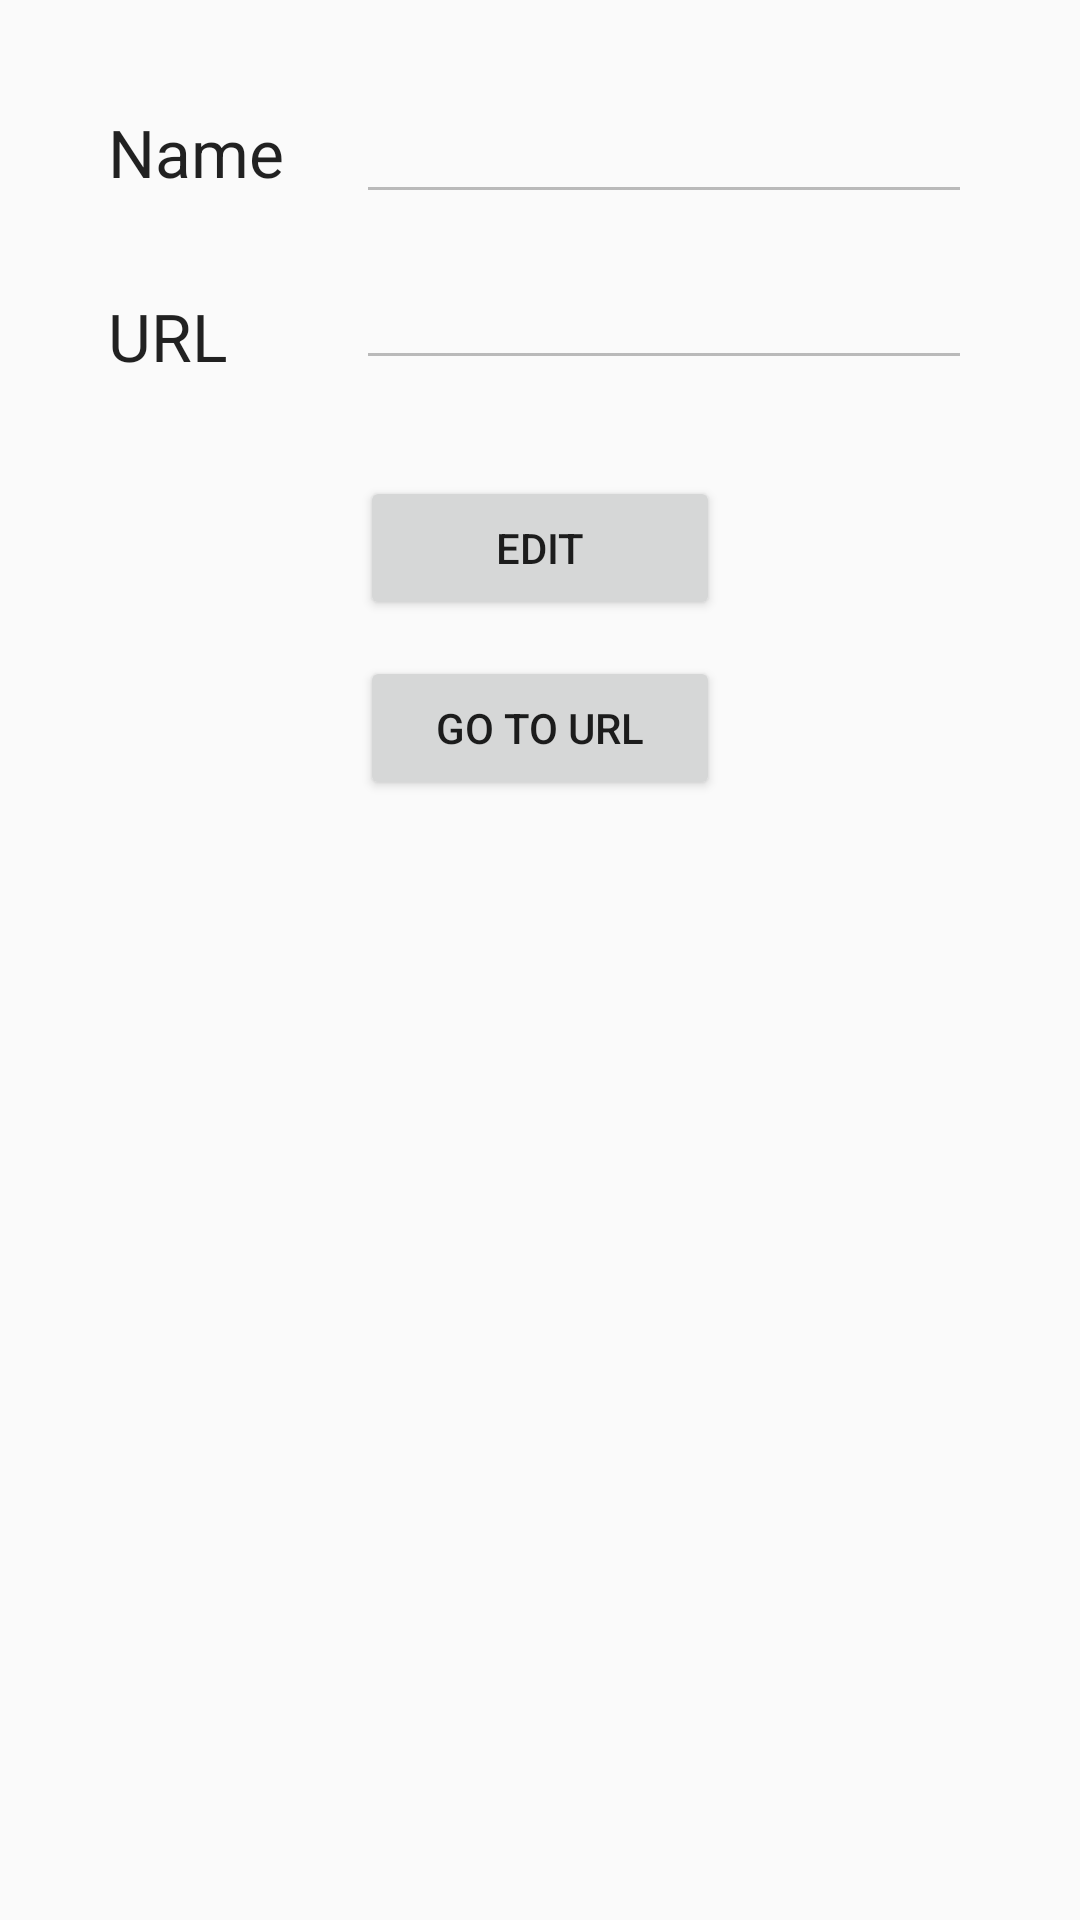

Here is an Android app screen rendered from its layout file. Give the layout XML and the strings, colors and styles it references.
<!-- AndroidManifest.xml: application theme AppTheme -->
<!-- res/layout/activity_detail.xml -->
<?xml version="1.0" encoding="utf-8"?>
<android.support.constraint.ConstraintLayout xmlns:android="http://schemas.android.com/apk/res/android"
    xmlns:app="http://schemas.android.com/apk/res-auto"
    xmlns:tools="http://schemas.android.com/tools"
    android:layout_width="match_parent"
    android:layout_height="match_parent"
    tools:context=".DetailActivity">


    <TextView
        android:id="@+id/tv_link_name_label"
        android:layout_width="wrap_content"
        android:layout_height="wrap_content"
        android:layout_marginStart="36dp"
        android:layout_marginTop="36dp"
        android:text="@string/name"
        android:textAppearance="@style/TextAppearance.AppCompat.Large"
        app:layout_constraintStart_toStartOf="parent"
        app:layout_constraintTop_toTopOf="parent" />

    <TextView
        android:id="@+id/tv_link_url_label"
        android:layout_width="wrap_content"
        android:layout_height="wrap_content"
        android:layout_marginStart="36dp"
        android:layout_marginTop="32dp"
        android:text="@string/url"
        android:textAppearance="@style/TextAppearance.AppCompat.Large"
        app:layout_constraintStart_toStartOf="parent"
        app:layout_constraintTop_toBottomOf="@+id/tv_link_name_label" />

    <EditText
        android:id="@+id/et_link_name"
        android:layout_width="0dp"
        android:layout_height="wrap_content"
        android:layout_marginStart="24dp"
        android:layout_marginTop="36dp"
        android:layout_marginEnd="36dp"
        android:enabled="false"
        android:inputType="text"
        app:layout_constraintBottom_toBottomOf="@+id/tv_link_name_label"
        app:layout_constraintEnd_toEndOf="parent"
        app:layout_constraintStart_toEndOf="@+id/tv_link_name_label"
        app:layout_constraintTop_toTopOf="parent" />

    <EditText
        android:id="@+id/et_link_url"
        android:layout_width="0dp"
        android:layout_height="wrap_content"
        android:layout_marginStart="24dp"
        android:enabled="false"
        android:inputType="textUri|text"
        app:layout_constraintBottom_toBottomOf="@+id/tv_link_url_label"
        app:layout_constraintEnd_toEndOf="@+id/et_link_name"
        app:layout_constraintHorizontal_bias="0.0"
        app:layout_constraintStart_toEndOf="@+id/tv_link_name_label"
        app:layout_constraintTop_toTopOf="@+id/tv_link_url_label"
        app:layout_constraintVertical_bias="1.0" />

    <Button
        android:id="@+id/btn_edit"
        android:layout_width="0dp"
        android:layout_height="wrap_content"
        android:layout_marginStart="120dp"
        android:layout_marginTop="32dp"
        android:layout_marginEnd="120dp"
        android:text="@string/edit"
        app:layout_constraintEnd_toEndOf="parent"
        app:layout_constraintStart_toStartOf="parent"
        app:layout_constraintTop_toBottomOf="@+id/et_link_url" />

    <Button
        android:id="@+id/btn_open_url"
        android:layout_width="0dp"
        android:layout_height="wrap_content"
        android:layout_marginTop="12dp"
        android:text="@string/go_to_url"
        app:layout_constraintEnd_toEndOf="@id/btn_edit"
        app:layout_constraintStart_toStartOf="@id/btn_edit"
        app:layout_constraintTop_toBottomOf="@+id/btn_edit" />
</android.support.constraint.ConstraintLayout>
<!-- resources referenced by this layout -->
<resources>
  <string name="edit">Edit</string>
  <string name="go_to_url">Go to URL</string>
  <string name="name">Name</string>
  <string name="url">URL</string>
  <style name="AppTheme" parent="Theme.AppCompat.Light.DarkActionBar">
          
          <item name="colorPrimary">@color/colorPrimary</item>
          <item name="colorPrimaryDark">@color/colorPrimaryDark</item>
          <item name="colorAccent">@color/colorAccent</item>
      </style>
  <color name="colorPrimary">#00BCD4</color>
  <color name="colorPrimaryDark">#0097A7</color>
  <color name="colorAccent">#FFEB3B</color>
</resources>
